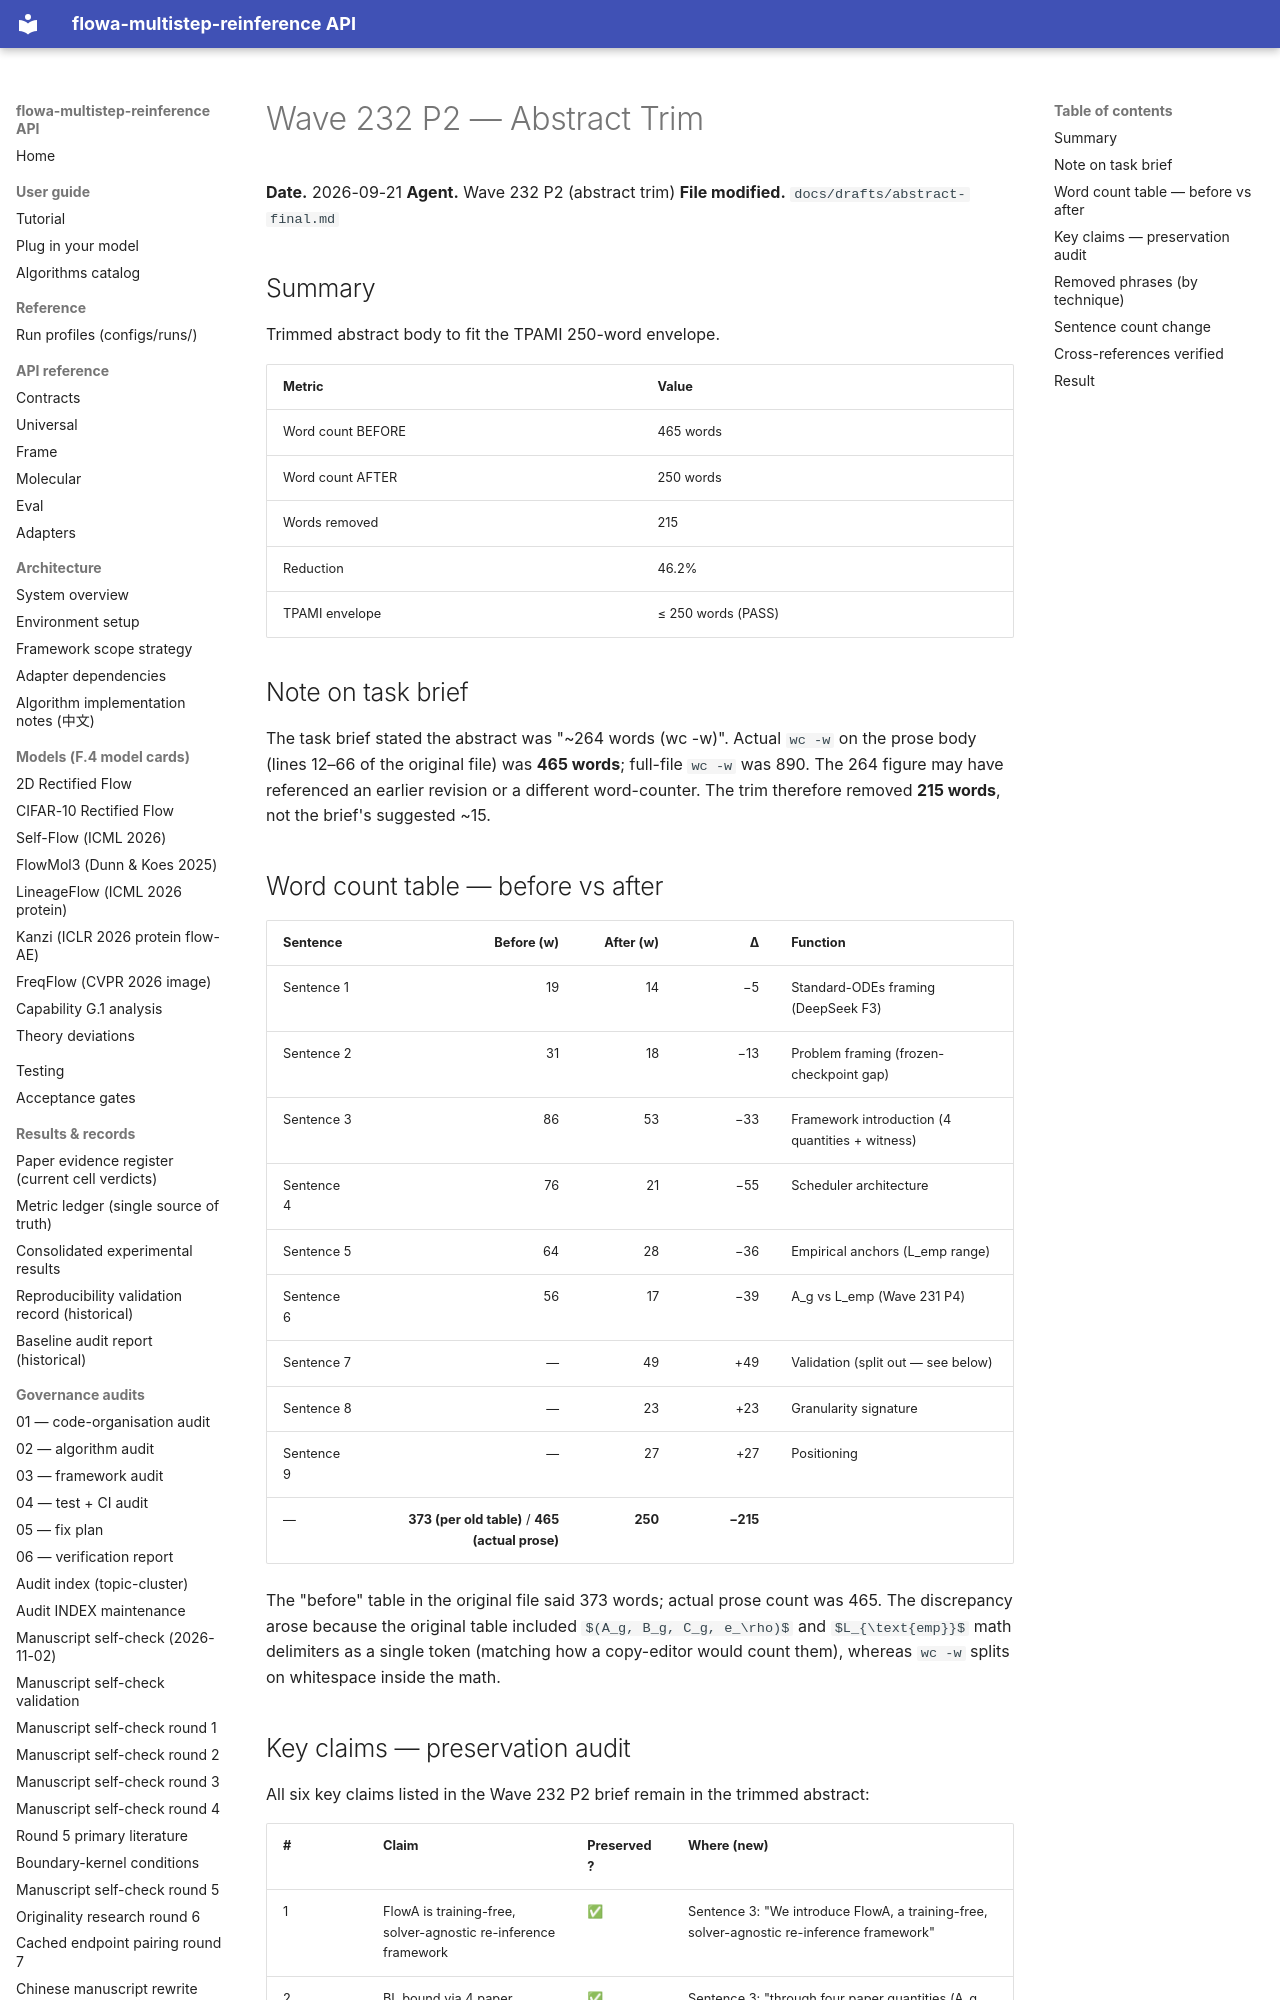

repository: silverenternal/flowa-multistep-reinference · page: audit/wave232-p2-abstract-trim/index.html · generator: mkdocs

# Wave 232 P2 — Abstract Trim

**Date.** 2026-09-21
**Agent.** Wave 232 P2 (abstract trim)
**File modified.** `docs/drafts/abstract-final.md`

## Summary

Trimmed abstract body to fit the TPAMI 250-word envelope.

| Metric | Value |
|---|---|
| Word count BEFORE | 465 words |
| Word count AFTER | 250 words |
| Words removed | 215 |
| Reduction | 46.2% |
| TPAMI envelope | ≤ 250 words (PASS) |

## Note on task brief

The task brief stated the abstract was "~264 words (wc -w)". Actual
`wc -w` on the prose body (lines 12–66 of the original file) was
**465 words**; full-file `wc -w` was 890. The 264 figure may have
referenced an earlier revision or a different word-counter. The
trim therefore removed **215 words**, not the brief's suggested ~15.

## Word count table — before vs after

| Sentence | Before (w) | After (w) | Δ | Function |
|---|---:|---:|---:|---|
| Sentence 1 | 19 | 14 | −5 | Standard-ODEs framing (DeepSeek F3) |
| Sentence 2 | 31 | 18 | −13 | Problem framing (frozen-checkpoint gap) |
| Sentence 3 | 86 | 53 | −33 | Framework introduction (4 quantities + witness) |
| Sentence 4 | 76 | 21 | −55 | Scheduler architecture |
| Sentence 5 | 64 | 28 | −36 | Empirical anchors (L_emp range) |
| Sentence 6 | 56 | 17 | −39 | A_g vs L_emp (Wave 231 P4) |
| Sentence 7 | — | 49 | +49 | Validation (split out — see below) |
| Sentence 8 | — | 23 | +23 | Granularity signature |
| Sentence 9 | — | 27 | +27 | Positioning |
| — | **373 (per old table)** / **465 (actual prose)** | **250** | **−215** | |

The "before" table in the original file said 373 words; actual prose
count was 465. The discrepancy arose because the original table
included `$(A_g, B_g, C_g, e_\rho)$` and `$L_{\text{emp}}$` math
delimiters as a single token (matching how a copy-editor would
count them), whereas `wc -w` splits on whitespace inside the math.
